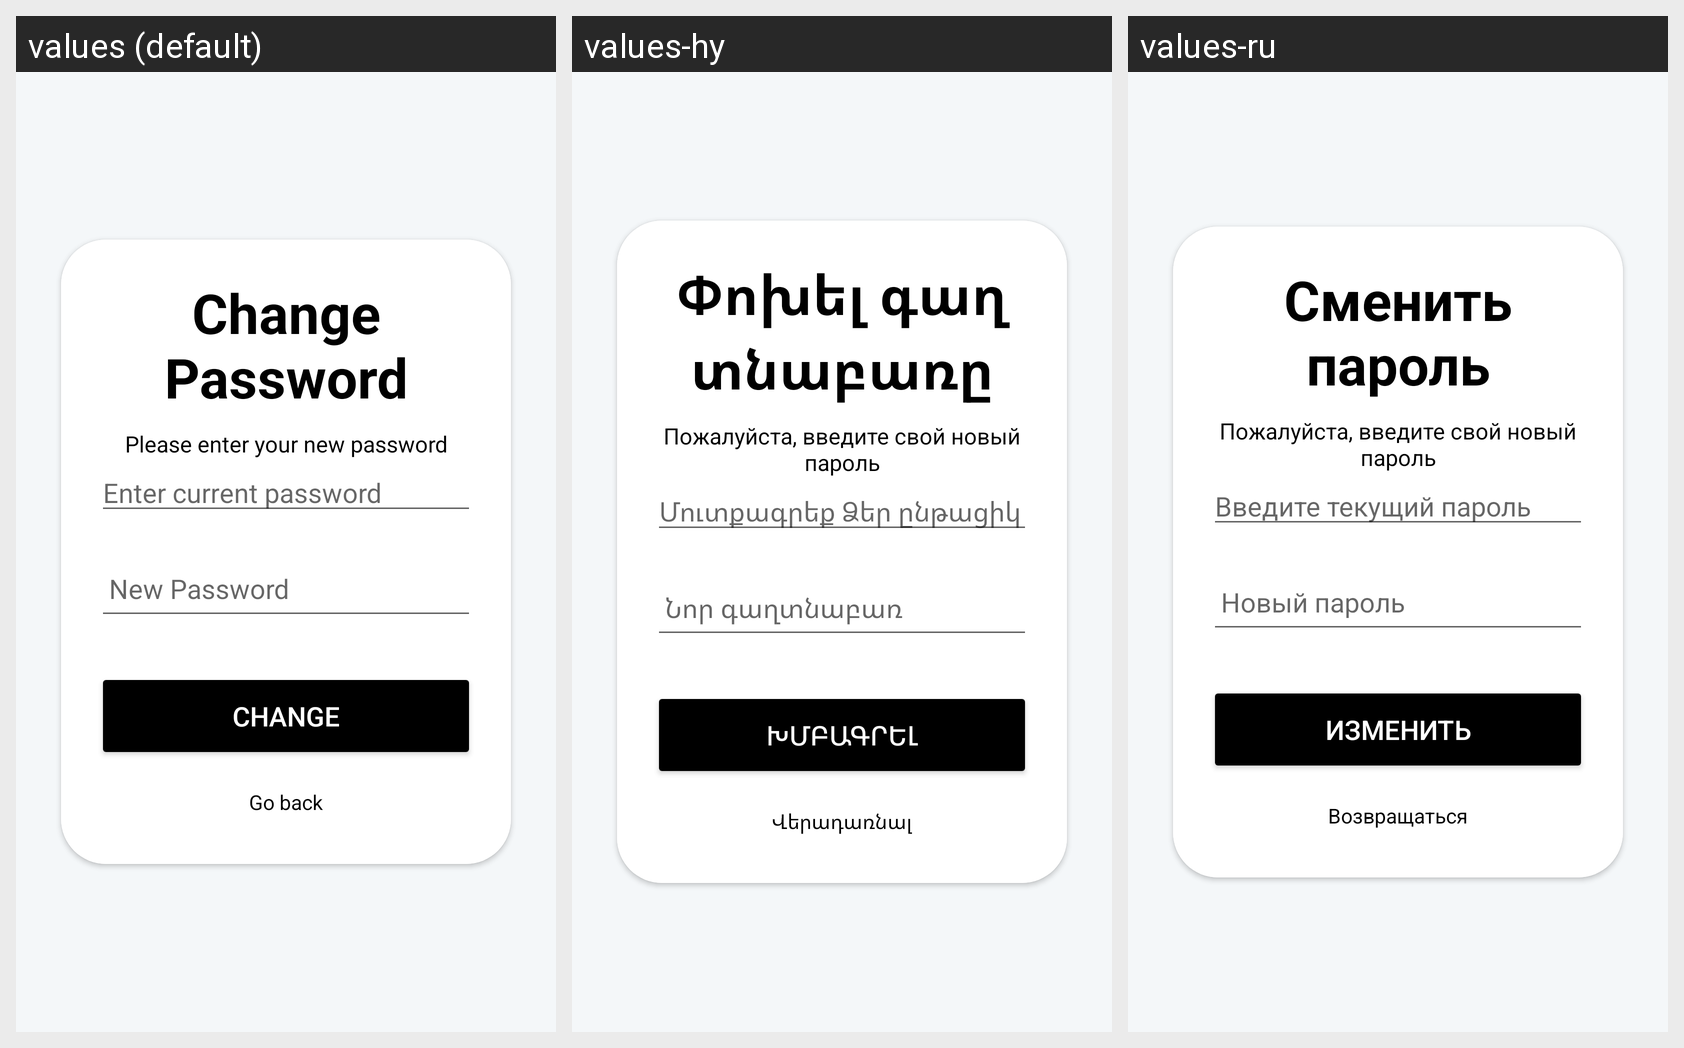

Locale-by-locale string values for the Android screen shown in this grid:
Android screen res/layout/activity_change_password.xml rendered under 3 locales, left to right: values (default), values-hy, values-ru. Device: Nexus 5 (rendered at 1080×1920; each locale shown at half size, 540×960, under a caption strip naming it); theme Theme.Buy4all4.
Strings drawn on this screen, with the default value and each locale's value (text and hints the layout hard-codes, and strings that could not be matched under every locale, appear in the picture but are not listed):

change_password
  values: Change Password
  values-hy: Փոխել գաղտնաբառը
  values-ru: Сменить пароль

please_enter_your_new_password
  values: Please enter your new password
  values-hy: Пожалуйста, введите свой новый пароль
  values-ru: Пожалуйста, введите свой новый пароль

enter_current_password
  values: Enter current password
  values-hy: Մուտքագրեք Ձեր ընթացիկ գաղտնաբառը
  values-ru: Введите текущий пароль

new_password
  values: New Password
  values-hy: Նոր գաղտնաբառ
  values-ru: Новый пароль

changepas
  values: Change
  values-hy: Խմբագրել
  values-ru: Изменить

go_backp
  values: Go back
  values-hy: Վերադառնալ
  values-ru: Возвращаться
